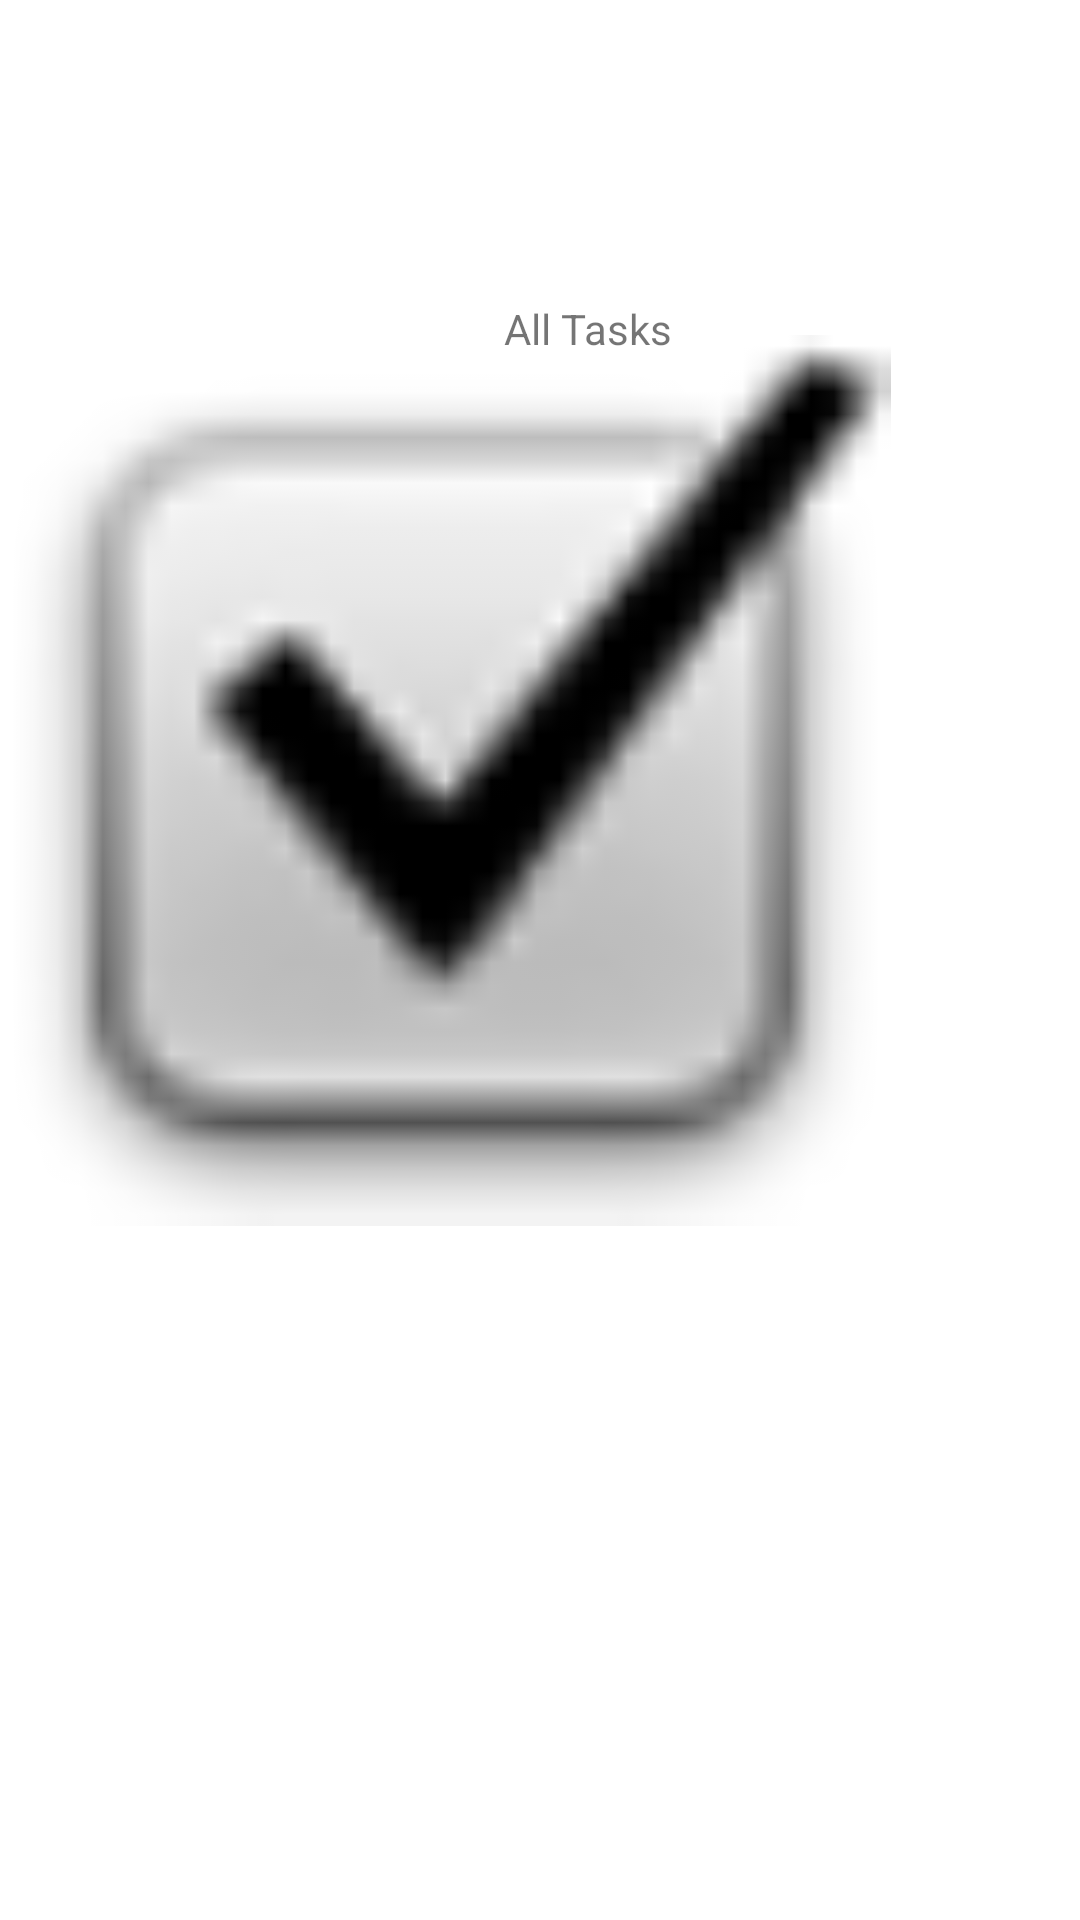

Write the Android layout XML for this screen, with the resource values it uses.
<!-- AndroidManifest.xml: application theme Theme.Taskmaster1 -->
<!-- res/layout/activity_all_tasks.xml -->
<?xml version="1.0" encoding="utf-8"?>
<androidx.constraintlayout.widget.ConstraintLayout xmlns:android="http://schemas.android.com/apk/res/android"
    xmlns:app="http://schemas.android.com/apk/res-auto"
    xmlns:tools="http://schemas.android.com/tools"
    android:layout_width="match_parent"
    android:layout_height="match_parent"
    tools:context=".AllTasksActivity">

    <TextView
        android:id="@+id/textView3"
        android:layout_width="127dp"
        android:layout_height="47dp"
        android:layout_marginStart="168dp"
        android:layout_marginTop="100dp"
        android:text="All Tasks"
        app:layout_constraintStart_toStartOf="parent"
        app:layout_constraintTop_toTopOf="parent" />

    <ImageView
        android:id="@+id/imageView2"
        android:layout_width="297dp"
        android:layout_height="520dp"
        app:srcCompat="@android:drawable/checkbox_on_background"
        tools:layout_editor_absoluteX="71dp"
        tools:layout_editor_absoluteY="173dp" />
</androidx.constraintlayout.widget.ConstraintLayout>
<!-- resources referenced by this layout -->
<resources>
  <style name="Theme.Taskmaster1" parent="Theme.MaterialComponents.DayNight.DarkActionBar">
          
          <item name="colorPrimary">@color/purple_500</item>
          <item name="colorPrimaryVariant">@color/purple_700</item>
          <item name="colorOnPrimary">@color/white</item>
          
          <item name="colorSecondary">@color/teal_200</item>
          <item name="colorSecondaryVariant">@color/teal_700</item>
          <item name="colorOnSecondary">@color/black</item>
          
          <item name="android:statusBarColor" tools:targetApi="l">?attr/colorPrimaryVariant</item>
          
      </style>
  <!-- not gathered from this repository: default colours our renderer supplied (Android Studio template values) -->
  <color name="purple_500">#FF6200EE</color>
  <color name="purple_700">#FF3700B3</color>
  <color name="teal_200">#FF03DAC5</color>
  <color name="teal_700">#FF018786</color>
  <color name="black">#FF000000</color>
  <color name="white">#FFFFFFFF</color>
</resources>
